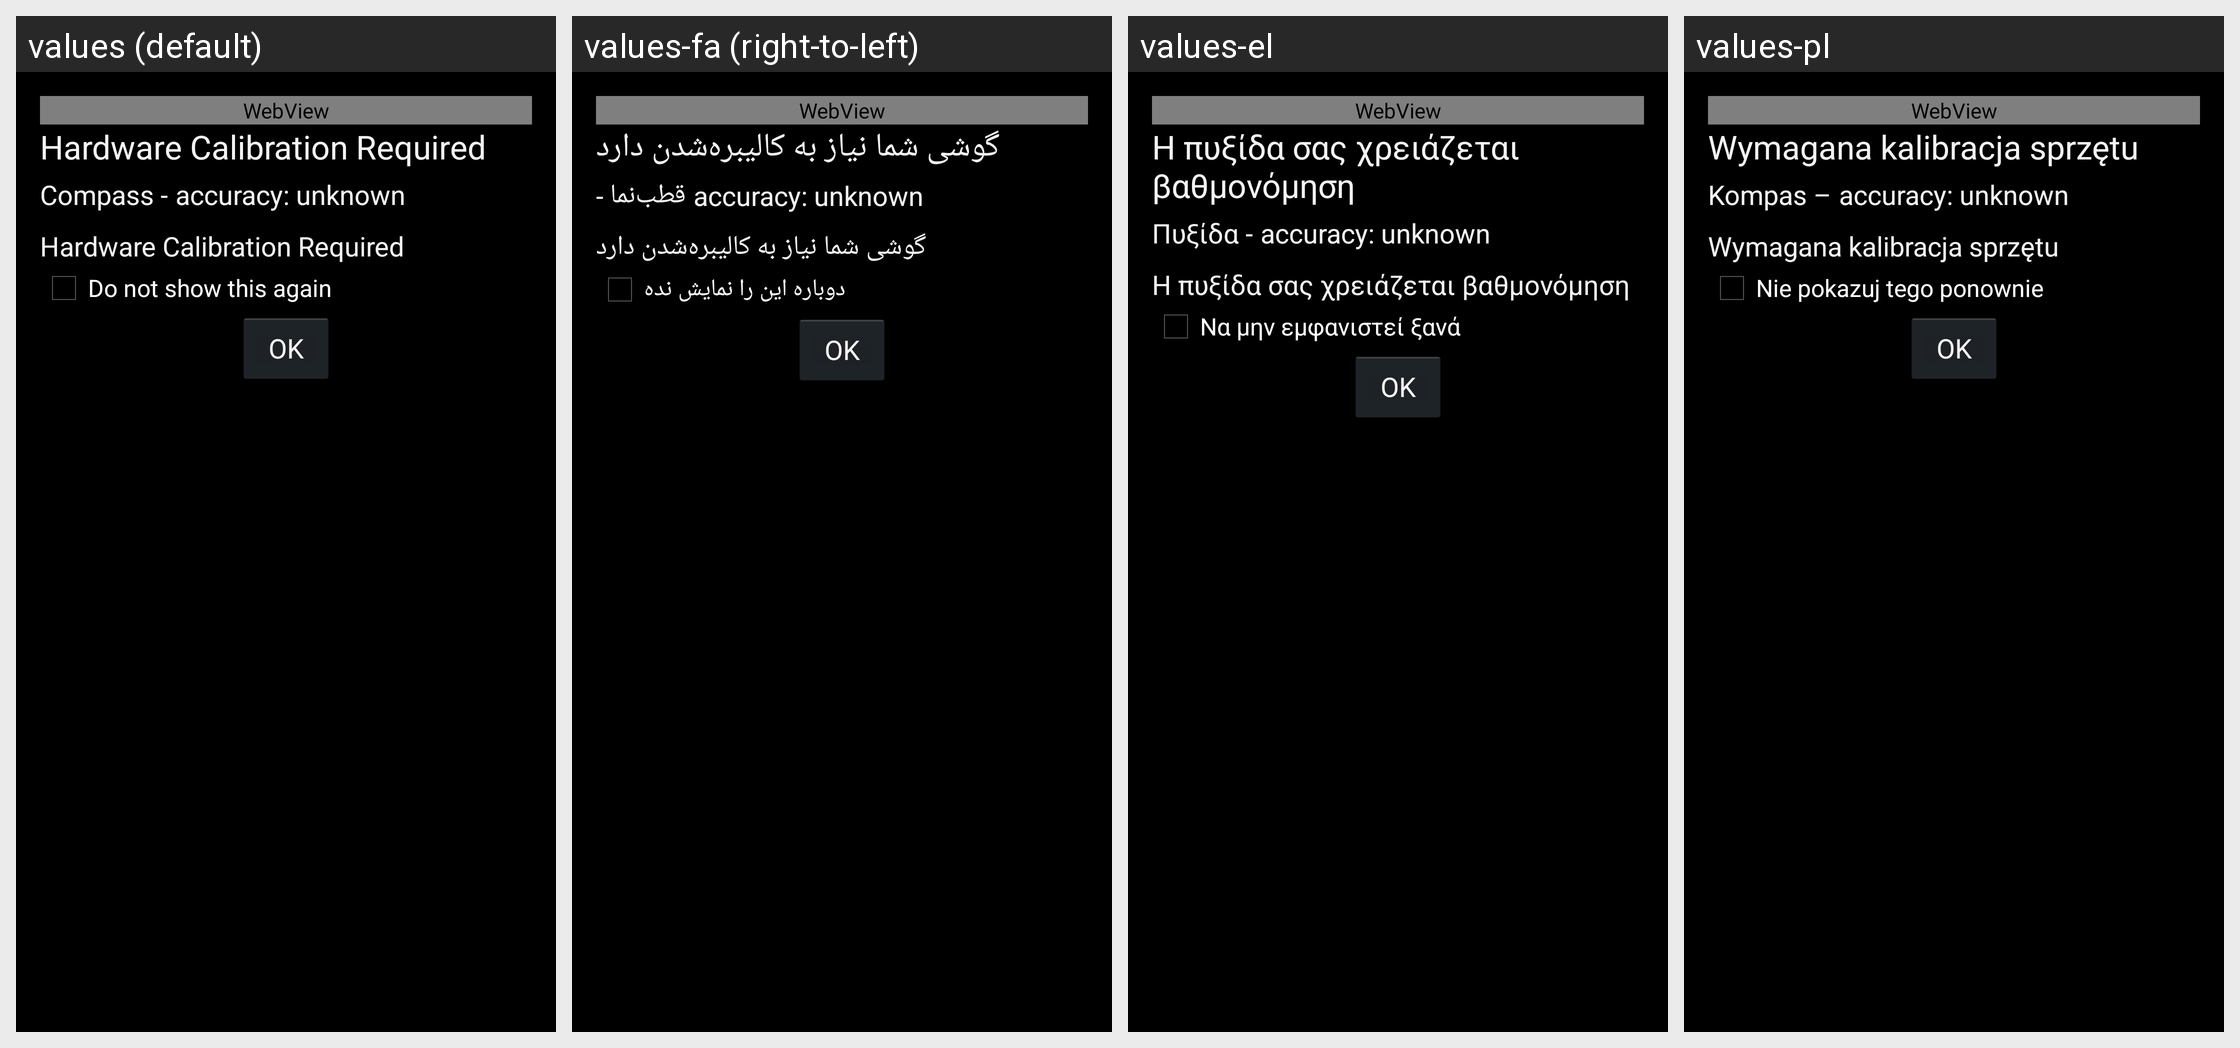

The same Android screen rendered under several of its app's locales, left to right. List the strings drawn on it with the default value and each locale's translation.
Android screen res/layout/activity_compass_calibration.xml rendered under 4 locales, left to right: values (default), values-fa (right-to-left), values-el, values-pl. Device: Nexus 5 (rendered at 1080×1920; each locale shown at half size, 540×960, under a caption strip naming it); theme AppTheme.
Other locales in the repository, not shown: values-ar, values-ca, values-cs, values-cy, values-da, values-de, values-en-rGB, values-es, values-es-rES, values-es-rUS, values-fr, values-hi, values-hu, values-id, values-in, values-it, values-ja, values-ko, values-ms, values-nb, values-nl, values-pt, values-pt-rBR, values-ru, values-sk, values-sl, values-sv, values-th, values-tr, values-uk, values-zh-rCN, values-zh-rTW.
Strings drawn on this screen, with the default value and each locale's value (text and hints the layout hard-codes, and strings that could not be matched under every locale, appear in the picture but are not listed):

compass_calibration_activity_warning
  values: Hardware Calibration Required
  values-fa: گوشی شما نیاز به کالیبره‌شدن دارد
  values-el: Η πυξίδα σας χρειάζεται βαθμονόμηση
  values-pl: Wymagana kalibracja sprzętu

compass_calibration_activity_heading_compass
  values: Compass -
  values-fa: قطب‌نما -
  values-el: Πυξίδα -
  values-pl: Kompas –

compass_calibration_activity_do_not_show_this_again
  values: Do not show this again
  values-fa: دوباره این را نمایش نده
  values-el: Να μην εμφανιστεί ξανά
  values-pl: Nie pokazuj tego ponownie
